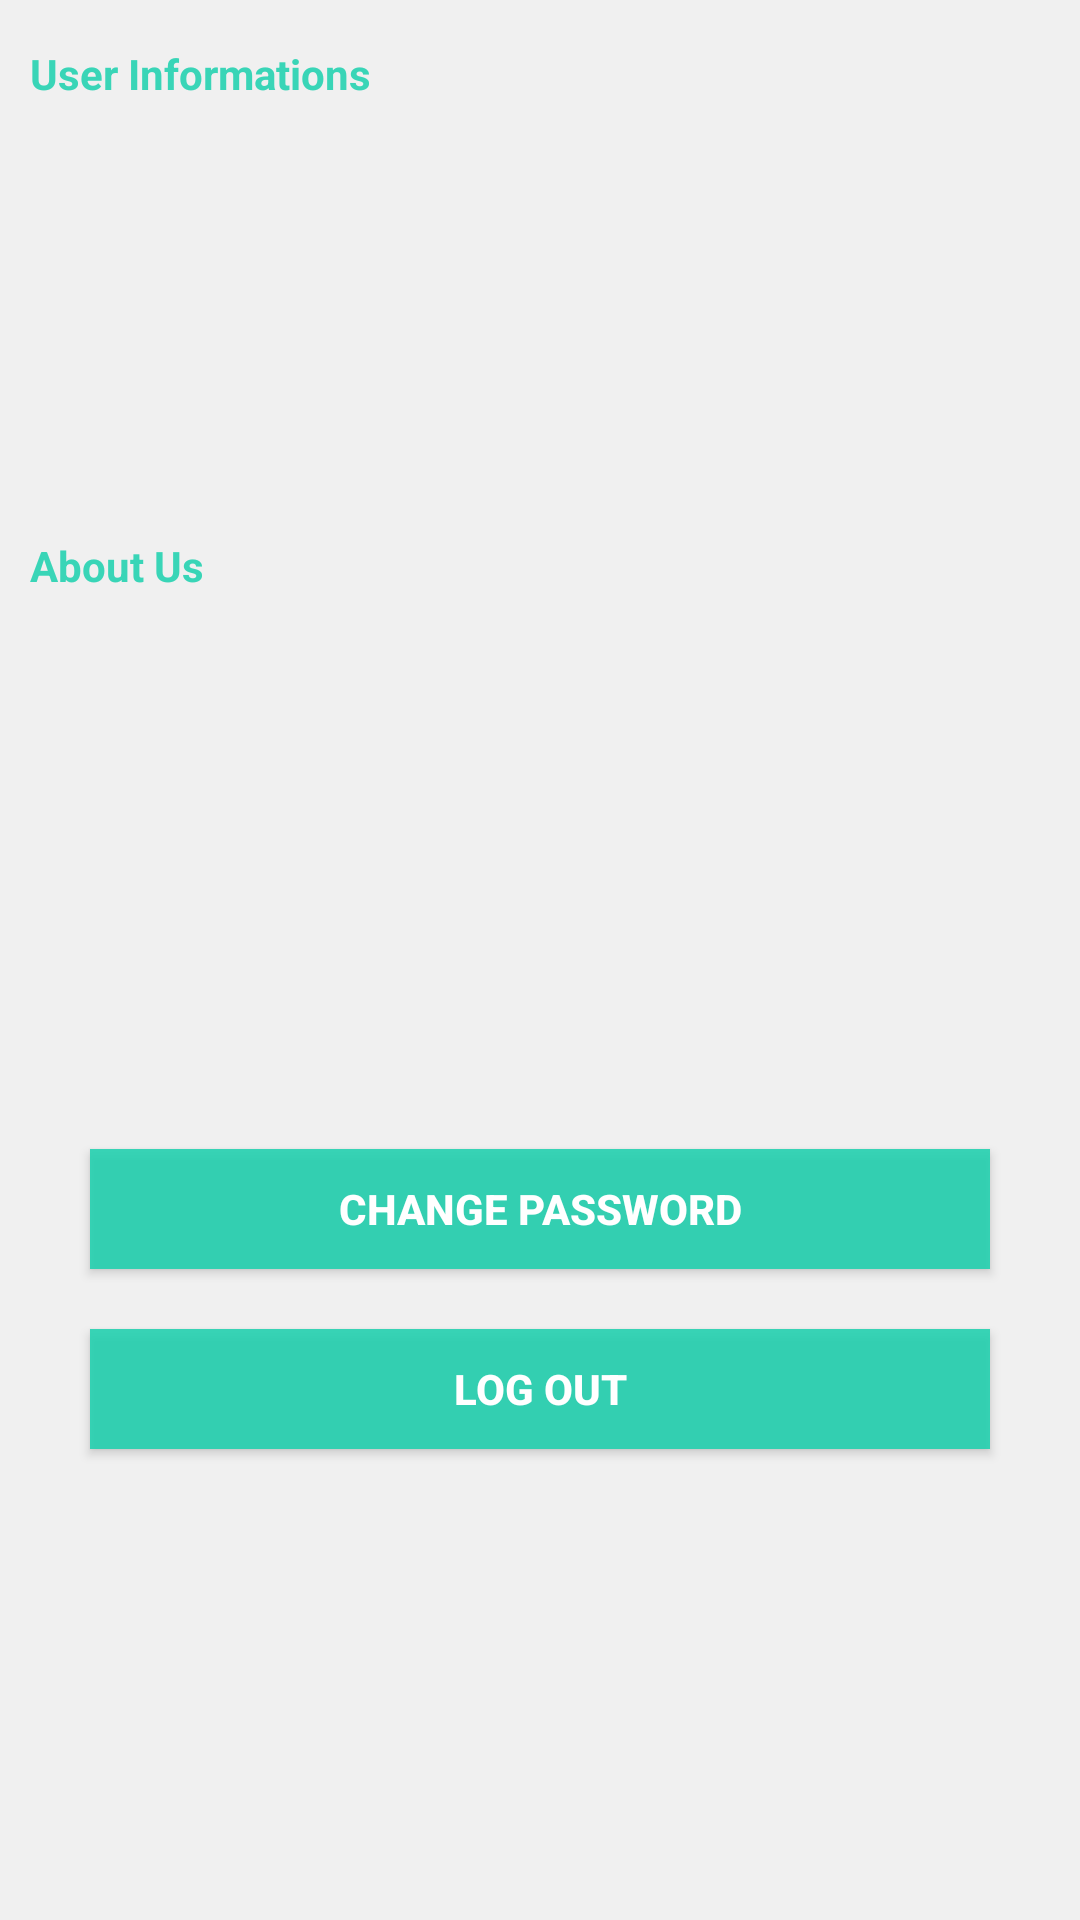

Produce the Android XML layout that renders to this screen, including the resource entries it uses.
<!-- AndroidManifest.xml: application theme AppTheme -->
<!-- res/layout/fragment_setting.xml -->
<RelativeLayout xmlns:android="http://schemas.android.com/apk/res/android"
    xmlns:tools="http://schemas.android.com/tools"
    android:layout_width="match_parent"
    android:layout_height="match_parent"
    android:background="#f0f0f0"
    tools:context="com.projectfinfin.projectfinfin.SettingActivity">


    
    <ScrollView
        android:layout_width="match_parent"
        android:layout_height="match_parent">

        <LinearLayout
            android:layout_width="match_parent"
            android:layout_height="match_parent"
            android:orientation="vertical">

            

            
            <TextView
                android:id="@+id/text_setting_account"
                android:layout_width="match_parent"
                android:layout_height="match_parent"
                android:layout_marginBottom="5dp"
                android:layout_marginLeft="10dp"
                android:layout_marginTop="15dp"
                android:text="User Informations"
                android:textColor="@color/app_color"
                android:textStyle="bold" />

            <ListView
                android:id="@+id/listview_account"
                android:layout_width="match_parent"
                android:layout_height="140dp"
                android:dividerHeight="1dp" />

            <TextView
                android:id="@+id/text_setting_support"
                android:layout_width="match_parent"
                android:layout_height="match_parent"
                android:layout_below="@+id/listview_social"
                android:layout_marginBottom="5dp"
                android:layout_marginLeft="10dp"
                android:text="About Us"
                android:textColor="@color/app_color"
                android:textStyle="bold" />

            <ListView
                android:id="@+id/listview_support"
                android:layout_width="match_parent"
                android:layout_height="160dp"
                android:dividerHeight="1dp" />

            
            <Button
                android:id="@+id/bChangepass"
                android:layout_width="300dp"
                android:layout_height="40dp"
                android:layout_below="@+id/listview_support"
                android:layout_gravity="center"
                android:layout_marginTop="20dp"
                android:layout_marginBottom="10dp"
                android:background="@color/actionbar1"
                android:text="Change Password"
                android:textColor="#FFFFFF"
                android:textStyle="bold" />

            

            <Button
                android:id="@+id/bLogout"
                android:layout_width="300dp"
                android:layout_height="40dp"
                android:layout_below="@+id/bChangepass"
                android:layout_gravity="center"
                android:layout_marginTop="10dp"
                android:layout_marginBottom="20dp"
                android:background="@color/actionbar1"
                android:text="Log out"
                android:textColor="#FFFFFF"
                android:textStyle="bold" />


        </LinearLayout>
    </ScrollView>

</RelativeLayout>
<!-- resources referenced by this layout -->
<resources>
  <color name="actionbar1">#db1bd1ae</color>
  <color name="app_color">#db1bd1ae</color>
  <style name="AppTheme" parent="Theme.AppCompat.Light.DarkActionBar">
          
          
          <item name="android:actionBarStyle">@style/MyActionBar</item>
          
          <item name="actionBarStyle">@style/MyActionBar</item>
          <item name="alertDialogTheme">@style/Theme.AppCompat.Light.Dialog.Alert</item>
      </style>
  <style name="MyActionBar" parent="@style/Widget.AppCompat.Light.ActionBar.Solid.Inverse">
          <item name="android:background">@color/actionbar1</item>
          <item name="alertDialogTheme">@style/Theme.AppCompat.Light.Dialog.Alert</item>
          <item name="background">@color/actionbar1</item>
      </style>
</resources>
